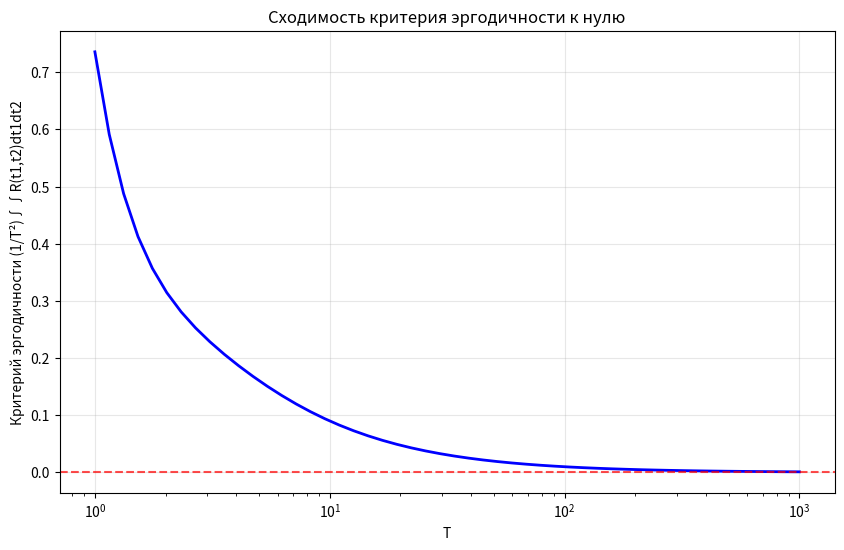
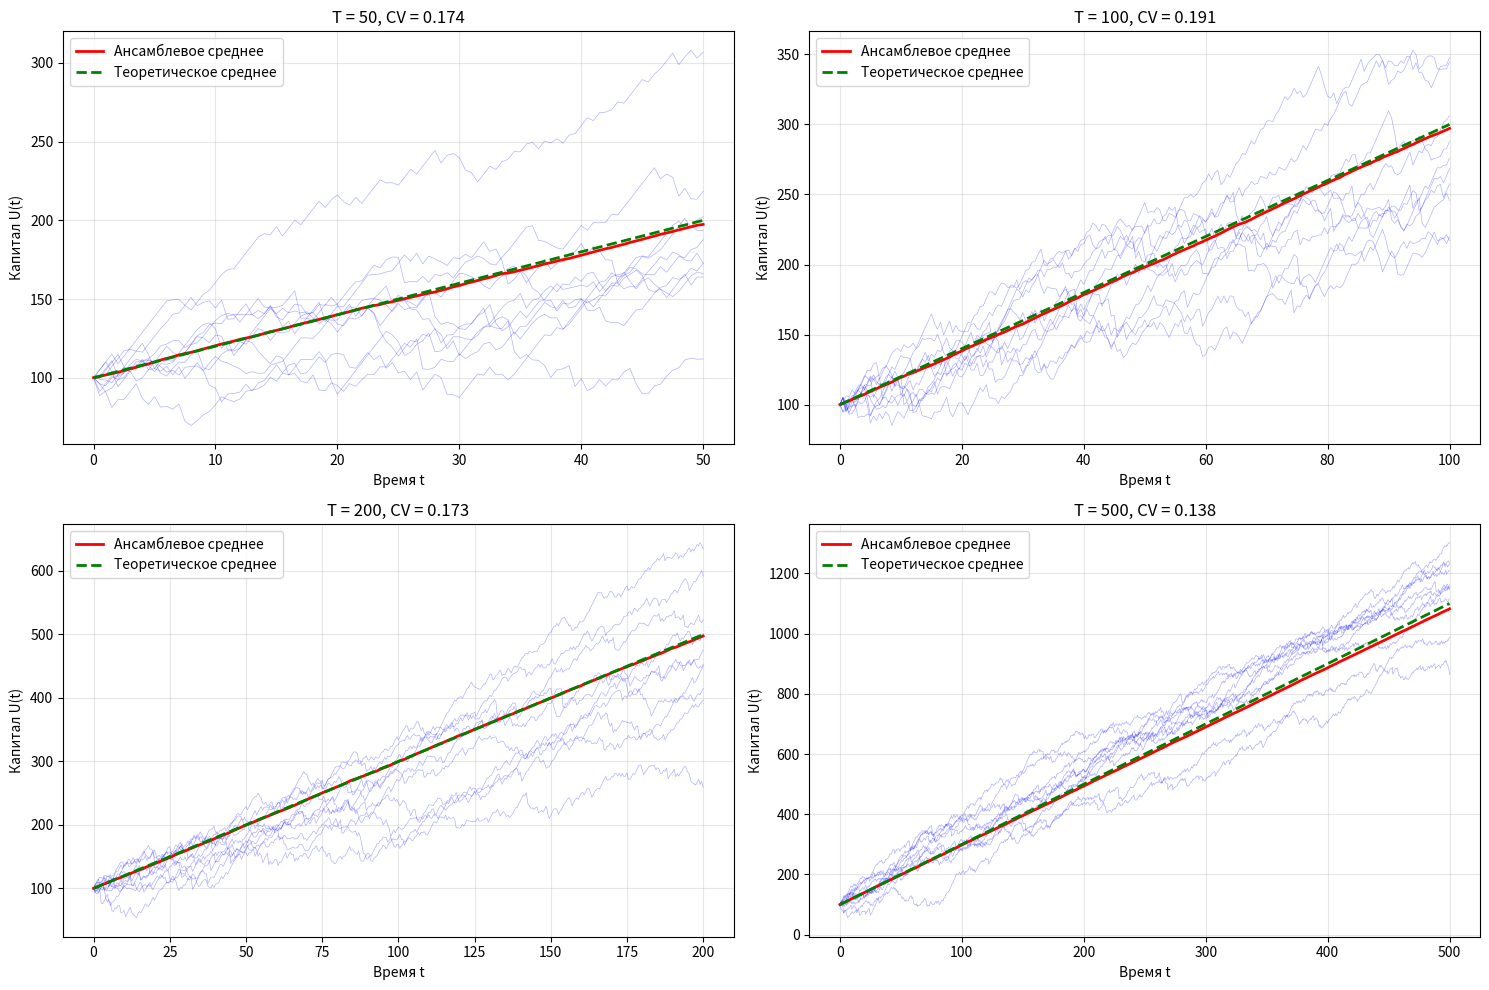
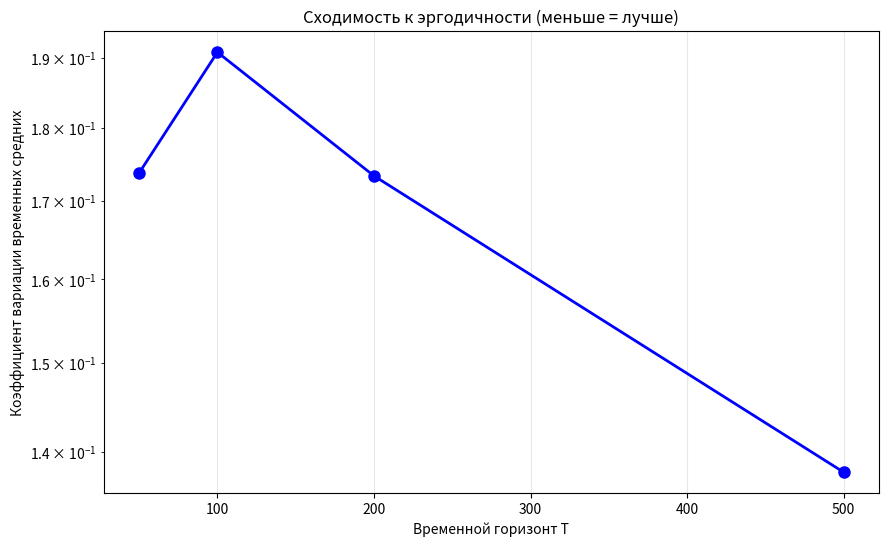

Write the Python code that produced these figures, in order.
import numpy as np
import matplotlib.pyplot as plt
from scipy import integrate
import warnings

warnings.filterwarnings('ignore')


# ===== ЗАДАЧА 1: АНАЛИТИЧЕСКОЕ ИССЛЕДОВАНИЕ =====

def analytical_ergodicity_test():
    """
    Аналитическое исследование процесса X(t) на эргодичность по математическому ожиданию

    Дано: X(t) ∈ L², t ≥ 0, E[X(t)] = 0, R_X(t1,t2) = e^(-|t1-t2|)

    Критерий эргодичности: процесс эргодичен по мат. ожиданию тогда и только тогда, когда
    lim_{T→∞} (1/T²) ∫∫[0,T]×[0,T] R_X(t1,t2) dt1 dt2 = 0
    """

    print("=== ЗАДАЧА 1: АНАЛИТИЧЕСКОЕ ИССЛЕДОВАНИЕ ===")
    print("Исследуем процесс X(t) с корреляционной функцией R_X(t1,t2) = e^(-|t1-t2|)")
    print()

    # Вычисляем двойной интеграл R_X(t1,t2) по области [0,T] × [0,T]
    print("Вычисляем ∫∫[0,T]×[0,T] e^(-|t1-t2|) dt1 dt2")
    print()

    # Разбиваем область интегрирования на две части:
    # 1) t1 ≤ t2: |t1-t2| = t2-t1
    # 2) t1 > t2: |t1-t2| = t1-t2

    print("Разбиваем область интегрирования:")
    print("I = ∫∫[t1≤t2] e^(-(t2-t1)) dt1 dt2 + ∫∫[t1>t2] e^(-(t1-t2)) dt1 dt2")
    print()

    # Первый интеграл: ∫₀ᵀ ∫₀^t2 e^(-(t2-t1)) dt1 dt2
    print("Первый интеграл:")
    print("∫₀ᵀ ∫₀^t2 e^(-(t2-t1)) dt1 dt2 = ∫₀ᵀ e^(-t2) ∫₀^t2 e^t1 dt1 dt2")
    print("= ∫₀ᵀ e^(-t2) [e^t1]₀^t2 dt2 = ∫₀ᵀ e^(-t2)(e^t2 - 1) dt2")
    print("= ∫₀ᵀ (1 - e^(-t2)) dt2 = [t2 + e^(-t2)]₀ᵀ = T + e^(-T) - 1")
    print()

    # Второй интеграл: ∫₀ᵀ ∫t2ᵀ e^(-(t1-t2)) dt1 dt2
    print("Второй интеграл:")
    print("∫₀ᵀ ∫t2ᵀ e^(-(t1-t2)) dt1 dt2 = ∫₀ᵀ e^t2 ∫t2ᵀ e^(-t1) dt1 dt2")
    print("= ∫₀ᵀ e^t2 [-e^(-t1)]t2ᵀ dt2 = ∫₀ᵀ e^t2 (e^(-t2) - e^(-T)) dt2")
    print("= ∫₀ᵀ (1 - e^(t2-T)) dt2 = T - e^(-T) ∫₀ᵀ e^t2 dt2")
    print("= T - e^(-T)[e^t2]₀ᵀ = T - e^(-T)(e^T - 1) = T - (1 - e^(-T)) = e^(-T)")
    print()

    print("Общий результат:")
    print("I = (T + e^(-T) - 1) + e^(-T) = T + 2e^(-T) - 1")
    print()

    print("Критерий эргодичности:")
    print("lim_{T→∞} (1/T²)(T + 2e^(-T) - 1) = lim_{T→∞} (1/T + 2e^(-T)/T² - 1/T²)")
    print("= lim_{T→∞} 1/T = 0")
    print()

    print("ВЫВОД: Процесс X(t) с корреляционной функцией R_X(t1,t2) = e^(-|t1-t2|)")
    print("       является ЭРГОДИЧЕСКИМ по математическому ожиданию!")
    print()

    # Численная проверка для различных значений T
    T_values = np.logspace(0, 3, 50)  # от 1 до 1000
    criterion_values = []

    for T in T_values:
        integral_value = T + 2 * np.exp(-T) - 1
        criterion = integral_value / (T ** 2)
        criterion_values.append(criterion)

    plt.figure(figsize=(10, 6))
    plt.semilogx(T_values, criterion_values, 'b-', linewidth=2)
    plt.xlabel('T')
    plt.ylabel('Критерий эргодичности (1/T²)∫∫R(t1,t2)dt1dt2')
    plt.title('Сходимость критерия эргодичности к нулю')
    plt.grid(True, alpha=0.3)
    plt.axhline(y=0, color='r', linestyle='--', alpha=0.7)
    plt.show()

    print(f"При T = {T_values[-1]:.0f}: критерий = {criterion_values[-1]:.6f}")


# ===== ЗАДАЧА 2: ЭМПИРИЧЕСКОЕ ИССЛЕДОВАНИЕ МОДЕЛИ СПАРРЕ-АНДЕРСОНА =====

class SparreAndersenModel:
    """
    Модель страхования Спарре-Андерсона

    Модель описывает процесс изменения капитала страховой компании:
    U(t) = u + ct - S(t)

    где:
    - u: начальный капитал
    - c: премии в единицу времени  
    - S(t): агрегированный процесс выплат

    S(t) = Σ(i=1 to N(t)) X_i

    где:
    - N(t): процесс подсчета страховых случаев (процесс Пуассона)
    - X_i: размеры отдельных выплат (независимые одинаково распределенные)
    """

    def __init__(self, initial_capital=100, premium_rate=10, claim_rate=2,
                 claim_mean=4, claim_std=2, seed=None):
        """
        Параметры модели:
        - initial_capital: начальный капитал u
        - premium_rate: интенсивность поступления премий c
        - claim_rate: интенсивность страховых случаев λ (для процесса Пуассона)
        - claim_mean: среднее значение выплаты
        - claim_std: стандартное отклонение выплаты
        """
        self.u = initial_capital
        self.c = premium_rate
        self.lam = claim_rate
        self.claim_mean = claim_mean
        self.claim_std = claim_std

        if seed is not None:
            np.random.seed(seed)

    def simulate_path(self, T, dt=0.1):
        """
        Симулирует одну траекторию процесса U(t) на интервале [0,T]

        Параметры:
        - T: конечное время
        - dt: шаг дискретизации

        Возвращает:
        - t_grid: сетка времени
        - U_path: значения процесса U(t)
        """
        t_grid = np.arange(0, T + dt, dt)
        n_steps = len(t_grid)
        U_path = np.zeros(n_steps)
        U_path[0] = self.u

        # Симулируем процесс пошагово
        for i in range(1, n_steps):
            # Количество новых страховых случаев за время dt
            # (Пуассоновский процесс с интенсивностью λ)
            n_claims = np.random.poisson(self.lam * dt)

            # Общая сумма выплат за время dt
            if n_claims > 0:
                # Выплаты распределены нормально (обрезаем отрицательные значения)
                claims = np.maximum(0, np.random.normal(self.claim_mean, self.claim_std, n_claims))
                total_claims = np.sum(claims)
            else:
                total_claims = 0

            # Обновляем капитал: U(t+dt) = U(t) + c*dt - выплаты
            U_path[i] = U_path[i - 1] + self.c * dt - total_claims

        return t_grid, U_path

    def simulate_multiple_paths(self, T, n_paths, dt=0.1):
        """
        Симулирует множество независимых траекторий
        """
        all_paths = []
        t_grid = None

        for _ in range(n_paths):
            t, U = self.simulate_path(T, dt)
            all_paths.append(U)
            if t_grid is None:
                t_grid = t

        return t_grid, np.array(all_paths)


def empirical_ergodicity_test():
    """
    Эмпирическое исследование модели Спарре-Андерсона на эргодичность
    """
    print("=== ЗАДАЧА 2: ЭМПИРИЧЕСКОЕ ИССЛЕДОВАНИЕ МОДЕЛИ СПАРРЕ-АНДЕРСОНА ===")
    print()

    # Создаем модель с фиксированными параметрами
    model = SparreAndersenModel(
        initial_capital=100,
        premium_rate=10,  # c = 10
        claim_rate=2,  # λ = 2 (в среднем 2 страховых случая в единицу времени)
        claim_mean=4,  # E[X_i] = 4
        claim_std=2,  # σ[X_i] = 2
        seed=42
    )

    print("Параметры модели:")
    print(f"- Начальный капитал: {model.u}")
    print(f"- Интенсивность премий: {model.c}")
    print(f"- Интенсивность страховых случаев: {model.lam}")
    print(f"- Среднее значение выплаты: {model.claim_mean}")
    print(f"- Стандартное отклонение выплаты: {model.claim_std}")
    print()

    # Теоретическое математическое ожидание процесса
    # E[U(t)] = u + (c - λ*E[X])t
    theoretical_drift = model.c - model.lam * model.claim_mean
    print(f"Теоретический дрейф: c - λ*E[X] = {model.c} - {model.lam}*{model.claim_mean} = {theoretical_drift}")

    if theoretical_drift > 0:
        print("Дрейф положительный → капитал растет в среднем")
    elif theoretical_drift < 0:
        print("Дрейф отрицательный → капитал убывает в среднем (возможно разорение)")
    else:
        print("Дрейф нулевой → капитал стационарен в среднем")
    print()

    # Симулируем множество траекторий для разных временных горизонтов
    T_values = [50, 100, 200, 500]
    n_paths = 1000

    fig, axes = plt.subplots(2, 2, figsize=(15, 10))
    axes = axes.flatten()

    ergodicity_results = []

    for idx, T in enumerate(T_values):
        print(f"Анализ для T = {T}:")

        # Симулируем траектории
        t_grid, paths = model.simulate_multiple_paths(T, n_paths, dt=0.5)

        # Вычисляем временные средние для каждой траектории
        time_averages = []
        for path in paths:
            # Временное среднее: (1/T) ∫₀ᵀ U(t) dt ≈ среднее значение по траектории
            time_avg = np.mean(path)
            time_averages.append(time_avg)

        time_averages = np.array(time_averages)

        # Вычисляем ансамблевое среднее (среднее по всем траекториям в каждый момент времени)
        ensemble_means = np.mean(paths, axis=0)
        final_ensemble_mean = ensemble_means[-1]  # среднее в конце периода

        # Статистики временных средних
        mean_time_avg = np.mean(time_averages)
        std_time_avg = np.std(time_averages)

        print(f"  Среднее временных средних: {mean_time_avg:.2f}")
        print(f"  Стд. откл. временных средних: {std_time_avg:.2f}")
        print(f"  Ансамблевое среднее в конце: {final_ensemble_mean:.2f}")
        print(f"  Разность |временное - ансамблевое|: {abs(mean_time_avg - final_ensemble_mean):.2f}")

        # Критерий эргодичности: временные средние должны быть близки к ансамблевому среднему
        ergodicity_measure = std_time_avg / abs(mean_time_avg) if mean_time_avg != 0 else float('inf')
        ergodicity_results.append(ergodicity_measure)

        print(f"  Мера эргодичности (CV): {ergodicity_measure:.4f}")
        print()

        # Визуализация
        ax = axes[idx]

        # Показываем несколько примеров траекторий
        for i in range(min(10, n_paths)):
            ax.plot(t_grid, paths[i], 'b-', alpha=0.3, linewidth=0.5)

        # Показываем ансамблевое среднее
        ax.plot(t_grid, ensemble_means, 'r-', linewidth=2, label='Ансамблевое среднее')

        # Показываем теоретическое среднее
        theoretical_mean = model.u + theoretical_drift * t_grid
        ax.plot(t_grid, theoretical_mean, 'g--', linewidth=2, label='Теоретическое среднее')

        ax.set_xlabel('Время t')
        ax.set_ylabel('Капитал U(t)')
        ax.set_title(f'T = {T}, CV = {ergodicity_measure:.3f}')
        ax.grid(True, alpha=0.3)
        ax.legend()

    plt.tight_layout()
    plt.show()

    # Анализ сходимости эргодичности
    plt.figure(figsize=(10, 6))
    plt.plot(T_values, ergodicity_results, 'bo-', linewidth=2, markersize=8)
    plt.xlabel('Временной горизонт T')
    plt.ylabel('Коэффициент вариации временных средних')
    plt.title('Сходимость к эргодичности (меньше = лучше)')
    plt.grid(True, alpha=0.3)
    plt.yscale('log')
    plt.show()

    print("=== ВЫВОДЫ ПО ЭМПИРИЧЕСКОМУ ИССЛЕДОВАНИЮ ===")
    print(f"Коэффициенты вариации: {[f'{x:.4f}' for x in ergodicity_results]}")

    if ergodicity_results[-1] < 0.1:
        print("Процесс демонстрирует признаки эргодичности (CV < 0.1)")
    elif ergodicity_results[-1] < 0.3:
        print("Процесс показывает умеренную эргодичность (0.1 ≤ CV < 0.3)")
    else:
        print("Процесс может быть не эргодичным (CV ≥ 0.3)")

    if len(ergodicity_results) > 1 and ergodicity_results[-1] < ergodicity_results[0]:
        print("Наблюдается улучшение эргодичности с увеличением T")

    return ergodicity_results


# ===== ОСНОВНАЯ ФУНКЦИЯ =====

def main():
    """
    Главная функция для выполнения всех заданий
    """
    print("ИССЛЕДОВАНИЕ ЭРГОДИЧНОСТИ СЛУЧАЙНЫХ ПРОЦЕССОВ")
    print("=" * 60)
    print()

    # Задача 1: Аналитическое исследование
    analytical_ergodicity_test()

    print("\n" + "=" * 60 + "\n")

    # Задача 2: Эмпирическое исследование
    ergodicity_results = empirical_ergodicity_test()

    print("\n" + "=" * 60)
    print("ИТОГОВЫЕ ВЫВОДЫ:")
    print("1. Процесс с корреляционной функцией e^(-|t1-t2|) аналитически эргодичен")
    print("2. Модель Спарре-Андерсона эмпирически исследована на эргодичность")
    print(f"3. Финальный коэффициент вариации: {ergodicity_results[-1]:.4f}")


if __name__ == "__main__":
    main()